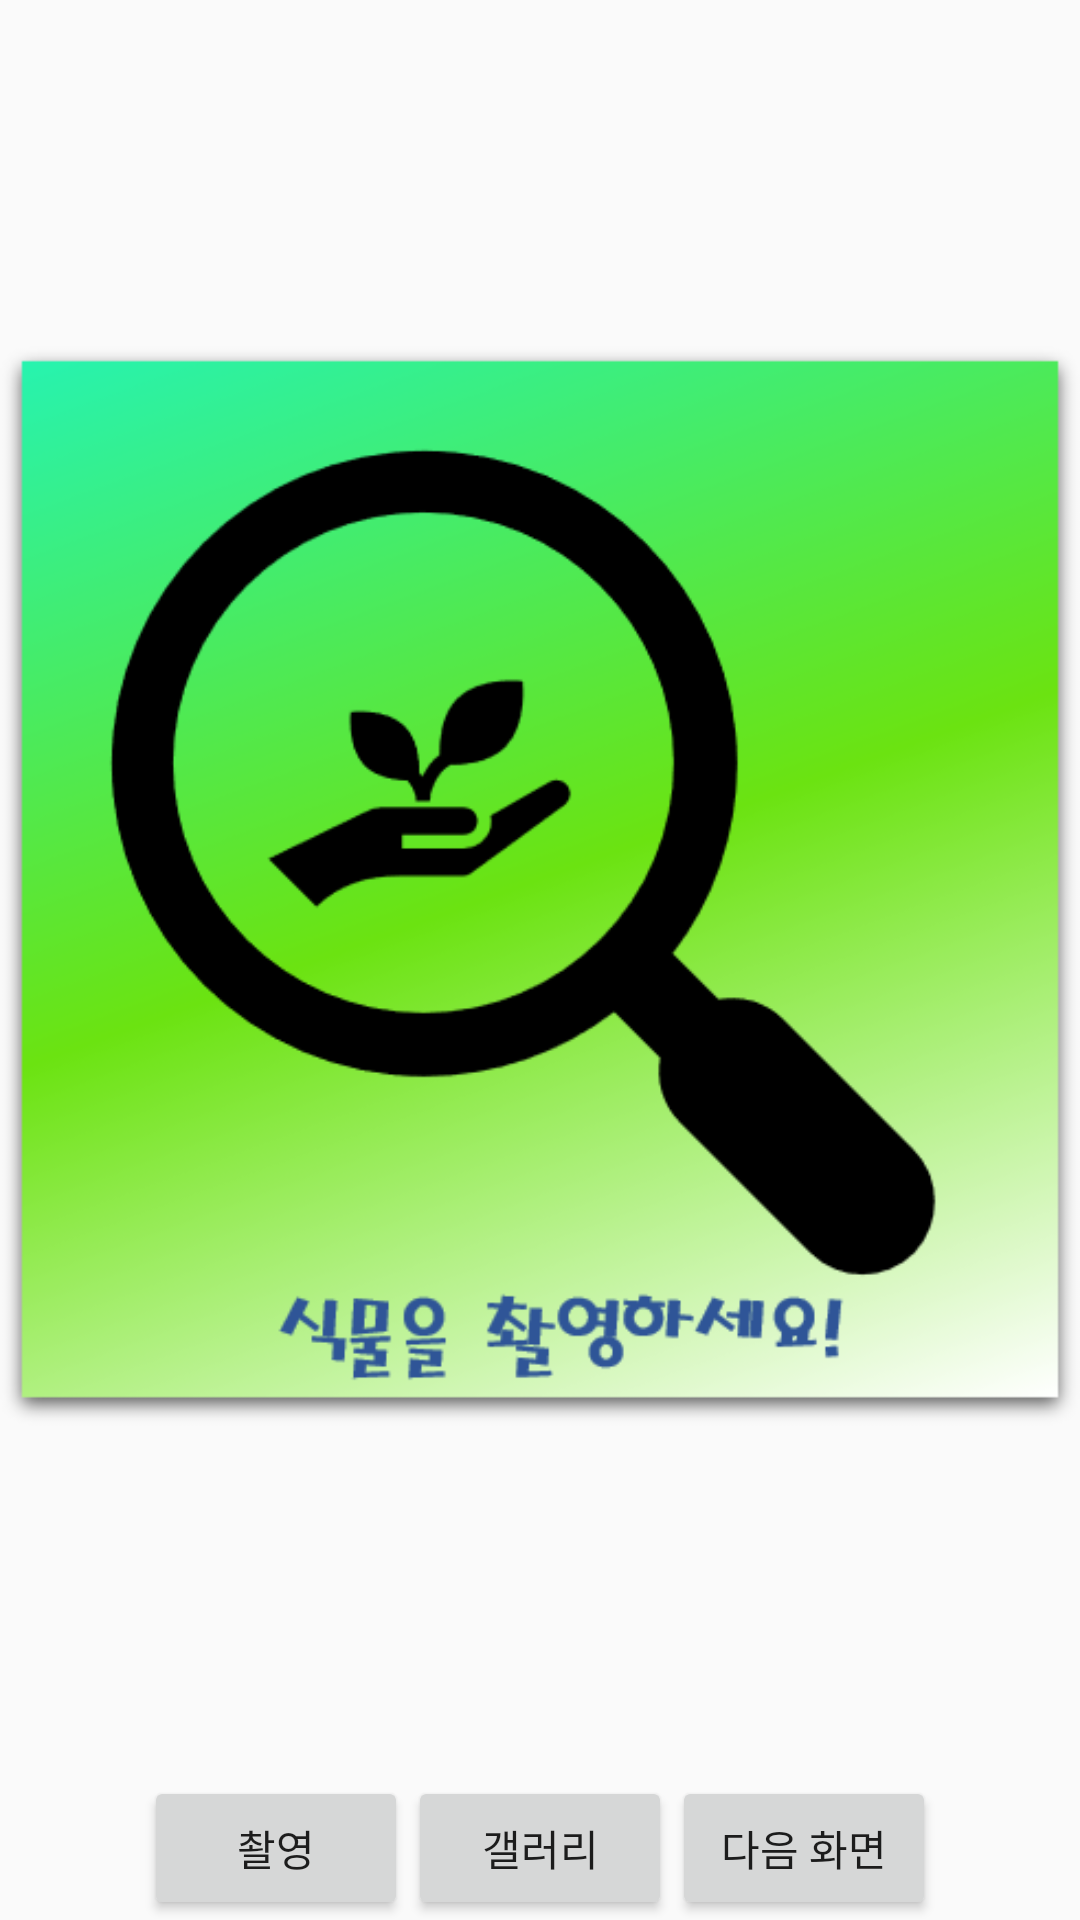

Reconstruct the res/layout file that produces this screen, plus the resources it refers to.
<!-- AndroidManifest.xml: application theme Theme.AppCompat.Light.NoActionBar -->
<!-- res/layout/activity_main.xml -->
<?xml version="1.0" encoding="utf-8"?>
<LinearLayout xmlns:android="http://schemas.android.com/apk/res/android"
    xmlns:app="http://schemas.android.com/apk/res-auto"
    xmlns:tools="http://schemas.android.com/tools"
    android:layout_width="match_parent"
    android:layout_height="match_parent"
    android:orientation="vertical"
    tools:context=".MainActivity">

    <LinearLayout
        android:layout_width="match_parent"
        android:layout_height="match_parent"
        android:layout_weight="1">

        <ImageView
            android:id="@+id/iv_result"
            android:layout_width="match_parent"
            android:layout_height="match_parent"
            app:srcCompat="@drawable/whichplant" />

    </LinearLayout>

    <LinearLayout
        android:layout_width="match_parent"
        android:layout_height="wrap_content"
        android:gravity="center"
        android:orientation="horizontal">

        <Button
            android:id="@+id/btn_capture"
            android:layout_width="wrap_content"
            android:layout_height="wrap_content"
            android:text="촬영" />

        <Button
            android:id="@+id/btn_gallery"
            android:layout_width="wrap_content"
            android:layout_height="wrap_content"
            android:text="갤러리" />

        <Button
            android:id="@+id/btn_gto_soc"
            android:layout_width="wrap_content"
            android:layout_height="wrap_content"
            android:text="다음 화면" />

    </LinearLayout>


</LinearLayout>
<!-- resources referenced by this layout -->
<resources>
  <!-- drawable whichplant: png bitmap (drawable, 61052 bytes) -->
</resources>
